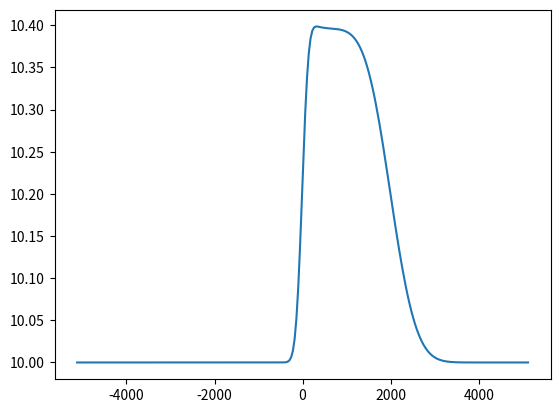

Write Python code to recreate this figure.
import numpy as np
import matplotlib.pyplot as plt

def safe_v(rho, V0, rho_max, E):
    return V0*(1-rho/rho_max)/(1+E*(rho/rho_max)**4)

def q_in(time):
    return 40

def phi(x, sigma):
    return (2*np.pi*sigma**2)**(-0.5)*np.exp(-x**2/(2*sigma**2))

def rho_next_upwind(rho_last, v_last, delta_t, delta_x, j, time, position,sigma):
    return rho_last[j] - delta_t/delta_x*(rho_last[j]*v_last[j]-rho_last[j-1]*v_last[j-1])+ delta_t*q_in(time)*phi(position,sigma)

def v_next_upwind(rho_last, v_last, delta_t, delta_x,j, tau, V0, rho_max, E, c, my):
    return v_last[j] - delta_t/delta_x*(v_last[j]**2/2-v_last[j-1]**2/2)\
           - delta_t*c**2/(delta_x*rho_last[j])*(rho_last[j+1]-rho_last[j])\
           +(delta_t/tau)*((V0*(1-rho_last[j]/rho_max))/(1+E*(rho_last[j]/rho_max)**4)-v_last[j])\
           + my*delta_t*(v_last[j+1]-2*v_last[j]+v_last[j-1])/(rho_last[j]*delta_x**2)


def one_step_upwind(rho_last, v_last, X, delta_t,delta_x ,time,L,sigma, rho0,V0,rho_max,E,tau,c,my):
    rho_next = np.zeros(X)
    v_next=np.zeros(X)
    rho_next[0]=rho0
    v_next[0]=safe_v(rho0,V0,rho_max,E)
    for j in range(1,X-1):
        position=j*delta_x-L/2
        rho_next[j], v_next[j]=rho_next_upwind(rho_last,v_last,delta_t,delta_x, j ,time,position,sigma),\
                                 v_next_upwind(rho_last,v_last,delta_t,delta_x, j, tau, V0, rho_max, E, c, my)
    rho_next[X-1]=2*rho_next[X-2]-rho_next[X-3]
    v_next[X-1]=2*v_next[X-2]-v_next[X-3]
    return rho_next, v_next

def solve_upwind(grid_rho, grid_v, T, X, rho0,delta_t,delta_x,L,sigma,V0,rho_max,E,tau,c,my):
    for i in range(1,T):
        time=i*delta_t
        grid_rho[i], grid_v[i]=one_step_upwind(grid_rho[i-1], grid_v[i-1], X, delta_t,delta_x ,time,L,sigma, rho0,V0,rho_max,E,tau,c,my)
    return grid_rho, grid_v

def plot_upwind(T,X,delta_x,grid_rho):
    x=np.linspace(-X*delta_x,X*delta_x,X)
    plt.plot(x,grid_rho[T-1])
    plt.show()

def main():
    T = 1000
    X = 2**8
    V0 = 120
    rho_max = 140
    E = 100
    rho0 = 10
    delta_t = 0.01
    delta_x = 20  # meter
    L = delta_x * X  # meter
    sigma = 56.7
    my = 600
    tau = 0.5
    c = 54

    grid_rho=np.zeros((T,X))
    grid_v=np.zeros((T,X))
    grid_rho[0]=np.ones(X)*rho0
    grid_v[0]=safe_v(grid_rho[0], V0, rho_max, E)
    grid_rho, grid_v = solve_upwind(grid_rho, grid_v, T, X, rho0, delta_t, delta_x, L, sigma, V0, rho_max, E, tau, c, my)

    plot_upwind(T,X,delta_x,grid_rho)
main()
